Run: headless pygame with SDL's dummy video driver; simulated clock (each Clock.tick advances the game by its frame time, no real sleeping); random seed 0; keys injected as events and as key.get_pressed() state; no mouse input.
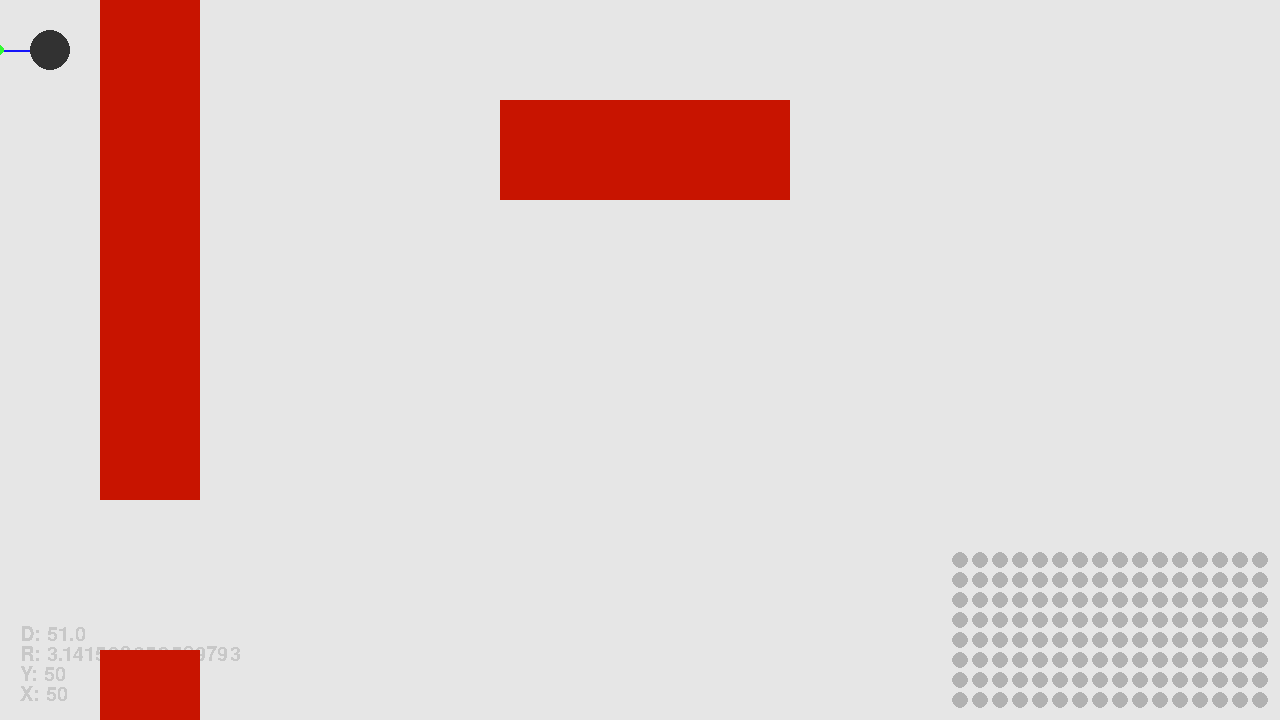
Frame 1 of 4 · flips 1–60 · no input
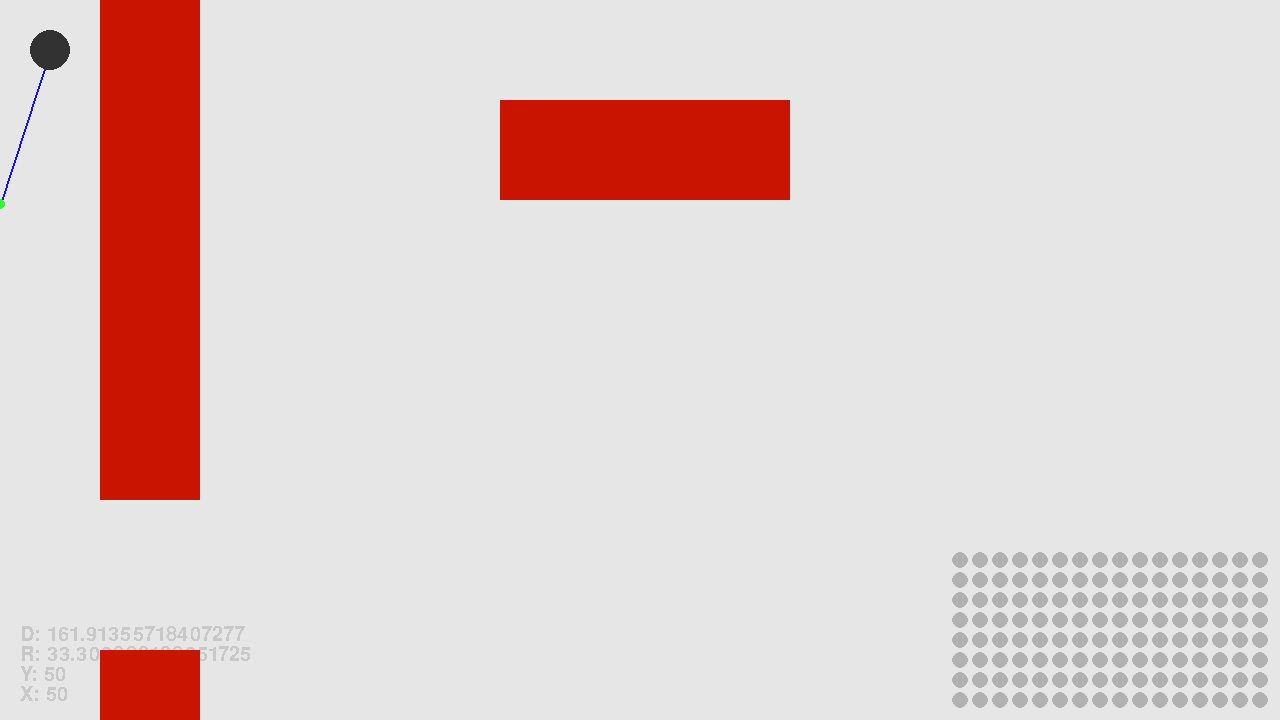
Frame 2 of 4 · flips 61–180 · tapped SPACE, RETURN · held RIGHT (→), D
Frame 3 of 4 · flips 181–300 · held DOWN (↓), S · screen unchanged from frame 2, image omitted
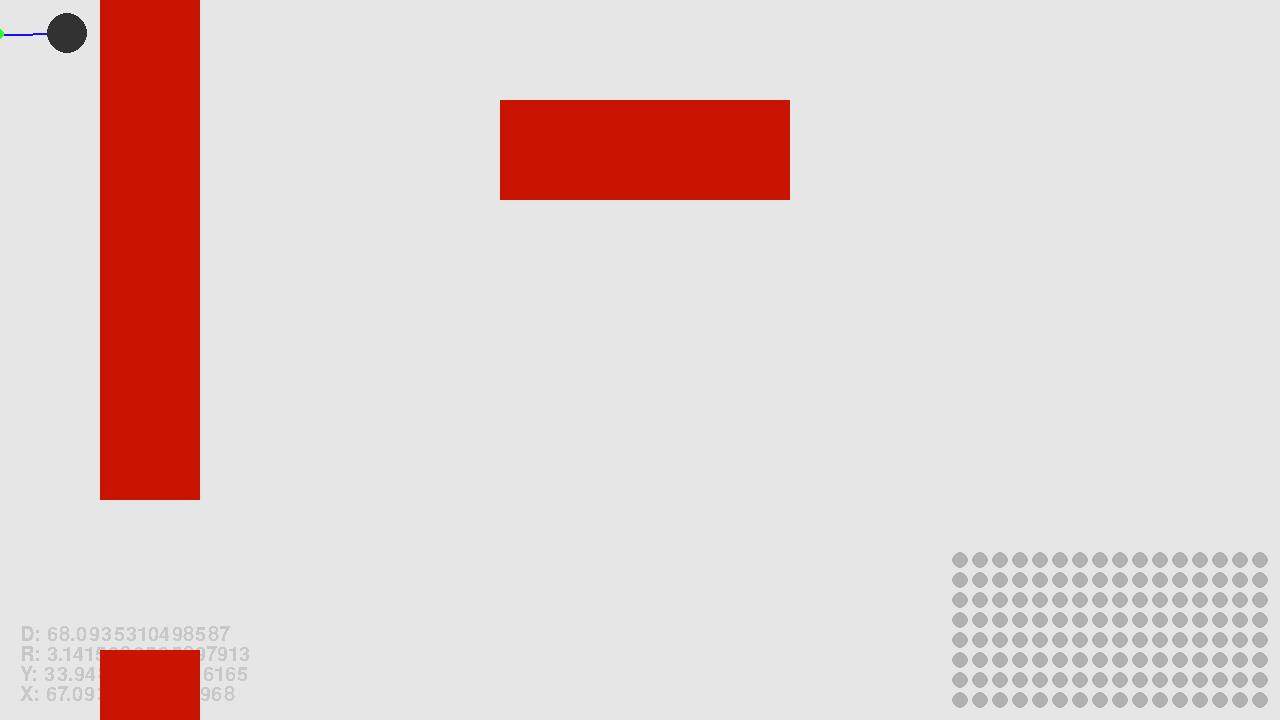
Frame 4 of 4 · flips 301–420 · held LEFT (←), A, UP (↑), W

The pygame program that drew these frames:

import math

import pygame

WIDTH, HEIGHT = 1280, 720

# pygame setup
pygame.init()

screen = pygame.display.set_mode((WIDTH, HEIGHT))
pygame.display.set_caption('Robot co skanuje pokój Pana Piotra Matei')
clock = pygame.time.Clock()
running = True

objects = []

walls = [
    # (x, y, width, height, (r, g, b)),
    (100, 0, 100, 500, (200, 20, 0)),
    (100, 650, 100, 70, (200, 20, 0)),
    (500, 100, 290, 100, (200, 20, 0)),
    (600, 900, 1000, 700, (200, 20, 0)),
]

class Display:
    def __init__(self, width, height):
        self.width = width
        self.height = height
        self.states = [[0 for _ in range(width)] for _ in range(height)]

    def draw(self):
        surface = pygame.Surface((WIDTH, HEIGHT), pygame.SRCALPHA)
        for i, x in enumerate(self.states):
            for j, y in enumerate(x):
                color = (60, 60, 60, 80)
                if y == 1:
                    color = (50, 100, 250, 80)
                pygame.draw.circle(surface, color, (WIDTH - i * 20 - 20, HEIGHT - j * 20 - 20), 8, 0)

        screen.blit(surface, (0, 0))

class Object:
    def __init__(self, x, y, width, height, color):
        self.x = x
        self.y = y
        self.width = width
        self.height = height
        self.color = color

    def check_collisions(self, x, y):
        if self.x < x < self.x + self.width:
            if self.y < y < self.y + self.height:
                return False
        return True

    def draw(self):
        pygame.draw.rect(screen, self.color, pygame.rect.Rect(self.x, self.y, self.width, self.height))


class Robot:
    def __init__(self):
        self.x = 50
        self.y = 50
        self.imaginary_x = 50
        self.imaginary_y = 50
        self.rotation = math.pi

    def draw(self):
        # screen.blit(pygame.transform.scale(self.image, (50, 50)), (self.x, self.y))
        pygame.draw.circle(screen, (50, 50, 50), (self.x, self.y), 20, 0)

    def update(self):
        self.hypersonic()
        self.draw()

    def hypersonic(self):
        x, y = self.x, self.y
        ll = True
        while ll:
            x += math.cos(self.rotation)
            y += math.sin(self.rotation)
            for r in objects:
                if x > WIDTH or y > HEIGHT or x < 0 or y < 0 or not r.check_collisions(x, y):
                    ll = False
                    break
            if not ll:
                break
            distance = math.sqrt((self.x - x) * (self.x - x) + (self.y - y) * (self.y - y))
            if distance > 200:
                pygame.draw.line(screen, (20, 20, 250), (self.x, self.y), (x, y), 2)
                return -1
        x, y = round(x), round(y)
        pygame.draw.line(screen, (20, 20, 250), (self.x, self.y), (x, y), 2)
        distance = math.sqrt((self.x - x) * (self.x - x) + (self.y - y) * (self.y - y))
        pygame.draw.circle(screen, (50, 250, 50), (x, y), 5, 0)
        return distance

    def rotate(self, value):
        self.rotation += math.pi * value * 2

    def move(self, value):
        self.x += math.cos(self.rotation) * value
        self.y += math.sin(self.rotation) * value


robot = Robot()
display = Display(8, 16)

for w in walls:
    obj = Object(*w)
    objects.append(obj)

while running:
    for event in pygame.event.get():
        if event.type == pygame.QUIT:
            running = False
    if pygame.key.get_pressed()[pygame.K_LEFT]:
        robot.rotate(-0.04)
    if pygame.key.get_pressed()[pygame.K_RIGHT]:
        robot.rotate(0.04)
    if pygame.key.get_pressed()[pygame.K_UP]:
        robot.move(5)

    if pygame.key.get_pressed()[pygame.K_k]:
        print(robot.hypersonic())

    screen.fill((230, 230, 230))

    font = pygame.font.SysFont('Garamond', 30)
    textsurface = font.render(f'X: {robot.x}', False, (200, 200, 200))
    screen.blit(textsurface, (20, HEIGHT - 35))

    textsurface = font.render(f'Y: {robot.y}', False, (200, 200, 200))
    screen.blit(textsurface, (20, HEIGHT - 55))

    textsurface = font.render(f'R: {robot.rotation}', False, (200, 200, 200))
    screen.blit(textsurface, (20, HEIGHT - 75))

    textsurface = font.render(f'D: {robot.hypersonic()}', False, (200, 200, 200))
    screen.blit(textsurface, (20, HEIGHT - 95))

    robot.update()
    for r in objects:
        r.draw()

    display.draw()

    # flip() the display to put your work on screen
    pygame.display.flip()

    clock.tick(20)

pygame.quit()
